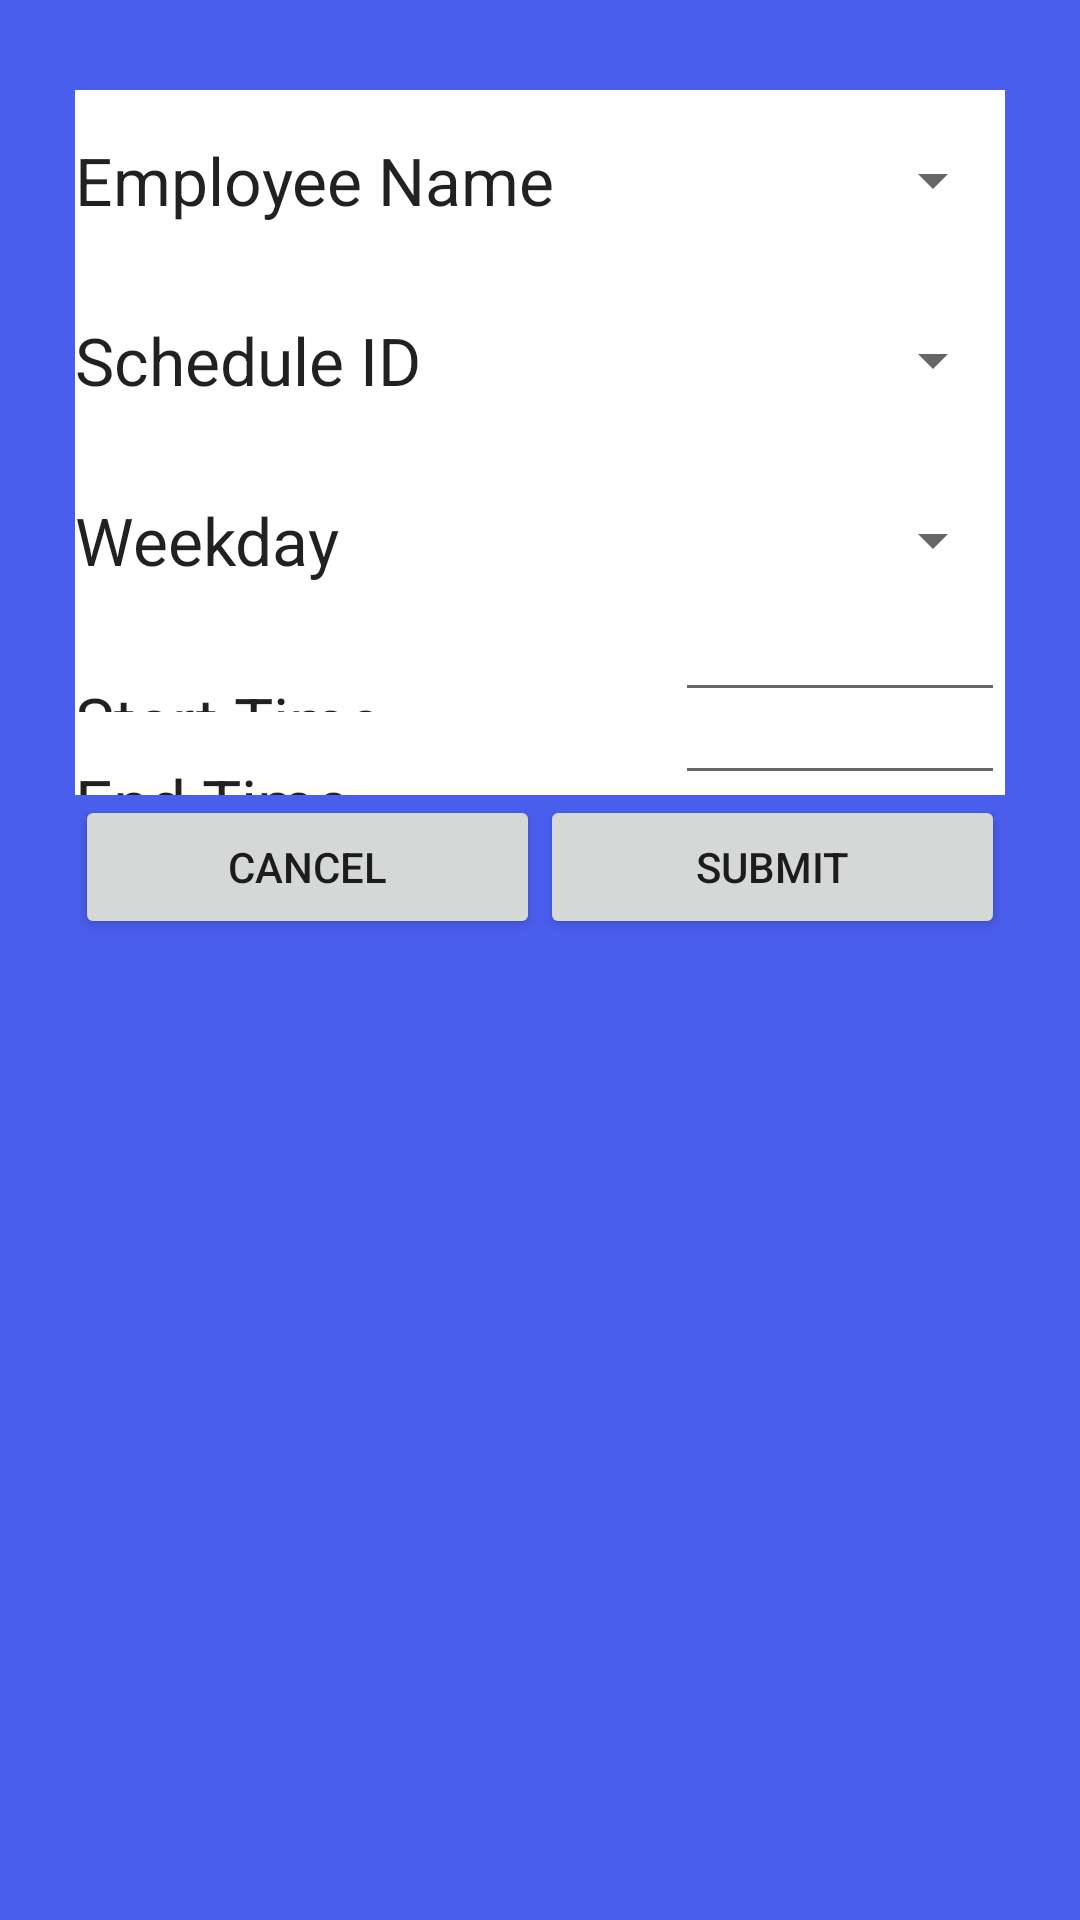

Android layout source for this screen:
<!-- AndroidManifest.xml: application theme AppTheme -->
<!-- res/layout/shift_create_dialog.xml -->
<?xml version="1.0" encoding="utf-8"?>
<LinearLayout xmlns:android="http://schemas.android.com/apk/res/android"
    xmlns:tools="http://schemas.android.com/tools"
    android:orientation="vertical" android:layout_width="match_parent"
    android:layout_height="wrap_content"
    android:background="@color/dialogBackground"
    android:paddingLeft="25dp"
    android:paddingRight="25dp"
    android:paddingTop="30dp"
    android:paddingBottom="30dp"
    android:weightSum="1">

    <LinearLayout
        android:orientation="horizontal"
        android:layout_weight="0.96"
        android:layout_height="60dp"
        android:weightSum="1"
        android:layout_width="450dp">

        <TextView
            android:textAppearance="?android:attr/textAppearanceLarge"
            android:text="@string/createNewShift"
            android:textColor="@color/dialogTextColor"
            android:textSize="30sp"
            android:id="@+id/titleShiftDialog"
            android:gravity="center_vertical"
            android:layout_marginBottom="64dp"
            android:layout_height="60dp"
            android:layout_width="575dp" />

    </LinearLayout>

    <LinearLayout
        android:background="#ffffff"
        android:orientation="horizontal"
        android:layout_width="match_parent"
        android:layout_height="60dp"
        android:id="@+id/employeeNameLayout">


        <TextView
            android:layout_width="200dp"
            android:textAppearance="?android:attr/textAppearanceLarge"
            android:text="@string/employeeName"
            android:id="@+id/textEmployeeNameField"
            android:gravity="center_vertical"
            android:layout_marginBottom="64dp"
            android:layout_height="60dp" />
        <Spinner
            android:layout_width="0dp"
            android:layout_height="match_parent"
            android:id="@+id/employeeDropDown"
            android:textSize="25sp"
            android:layout_weight="0.96" />

    </LinearLayout>

    <LinearLayout
        android:background="#ffffff"
        android:orientation="horizontal"
        android:layout_width="match_parent"
        android:layout_height="60dp"
        android:id="@+id/scheduleIDDialogLayout">

        <TextView
            android:layout_width="200dp"
            android:textAppearance="?android:attr/textAppearanceLarge"
            android:text="@string/scheduleID"
            android:id="@+id/textScheduleIDField"
            android:gravity="center_vertical"
            android:layout_marginBottom="64dp"
            android:layout_height="60dp" />

        <Spinner
            android:layout_width="0dp"
            android:layout_height="match_parent"
            android:id="@+id/scheduleDropDown"
            android:textSize="25sp"
            android:layout_weight="0.96" />
    </LinearLayout>

    <LinearLayout
        android:background="#ffffff"
        android:orientation="horizontal"
        android:layout_width="match_parent"
        android:layout_height="60dp"
        android:id="@+id/weekdayLayout">

        <TextView
            android:layout_width="200dp"
            android:layout_height="60dp"
            android:textAppearance="?android:attr/textAppearanceLarge"
            android:text="@string/weekday"
            android:gravity="center_vertical"
            android:id="@+id/textWeekdayField"
            android:layout_marginBottom="64dp" />

        <Spinner
            android:layout_width="0dp"
            android:layout_height="match_parent"
            android:id="@+id/weekDayDropDown"
            android:inputType="none"
            android:textSize="25sp"
            android:layout_weight="0.96" />
    </LinearLayout>

    <LinearLayout
        android:background="#ffffff"
        android:orientation="horizontal"
        android:layout_width="match_parent"
        android:layout_height="wrap_content"
        android:layout_weight="0.09"
        android:id="@+id/startTimeLayoutDialog">

        <TextView
            android:layout_width="200dp"
            android:textAppearance="?android:attr/textAppearanceLarge"
            android:text="@string/startTime"
            android:gravity="center_vertical"
            android:id="@+id/textStartTimeField"
            android:layout_height="60dp" />

        <EditText
            android:layout_width="match_parent"
            android:layout_height="match_parent"
            android:inputType="numberDecimal"
            android:textSize="25sp"
            android:id="@+id/editStartTimeField"
            android:layout_gravity="fill_horizontal"
            tools:ignore="LabelFor" />
    </LinearLayout>
    <LinearLayout
        android:background="#ffffff"
        android:orientation="horizontal"
        android:layout_width="match_parent"
        android:layout_height="wrap_content"
        android:layout_weight="0.09"
        android:id="@+id/endTimeLayoutDialog">

        <TextView
            android:layout_width="200dp"
            android:textAppearance="?android:attr/textAppearanceLarge"
            android:text="@string/endTime"
            android:gravity="center_vertical"
            android:id="@+id/textEndTimeField"
            android:layout_height="60dp" />

        <EditText
            android:layout_width="match_parent"
            android:layout_height="match_parent"
            android:inputType="numberDecimal"
            android:textSize="25sp"
            android:id="@+id/editEndTimeField"
            android:layout_gravity="fill_horizontal"
            tools:ignore="LabelFor" />
    </LinearLayout>

    <LinearLayout
        android:orientation="horizontal"
        android:layout_marginBottom="10dp"
        android:layout_width="match_parent"
        android:layout_height="match_parent"
        android:id="@+id/mainBtnLayoutShiftDialog">

        <Button
            android:text="@string/cancel"
            android:layout_width="wrap_content"
            android:layout_height="wrap_content"
            android:id="@+id/shiftCancelBtn"
            android:layout_weight="1"
            tools:ignore="ButtonStyle" />

        <Button
            android:text="@string/submit"
            android:layout_width="wrap_content"
            android:layout_height="wrap_content"
            android:id="@+id/shiftSubmitBtn"
            android:layout_weight="1"
            tools:ignore="ButtonStyle" />
    </LinearLayout>



</LinearLayout>
<!-- resources referenced by this layout -->
<resources>
  <color name="dialogBackground">#4a5eee</color>
  <color name="dialogTextColor">#ffffff</color>
  <string name="cancel">Cancel</string>
  <string name="createNewShift">Create New Shift</string>
  <string name="employeeName">Employee Name</string>
  <string name="endTime">End Time</string>
  <string name="scheduleID">Schedule ID</string>
  <string name="startTime">Start Time</string>
  <string name="submit">Submit</string>
  <string name="weekday">Weekday</string>
  <style name="AppTheme" parent="Theme.AppCompat.Light.NoActionBar">
          
          <item name="colorPrimary">@color/colorPrimary</item>
          <item name="colorPrimaryDark">@color/colorPrimaryDark</item>
          <item name="colorAccent">@color/colorAccent</item>
      </style>
  <color name="colorPrimary">#1d97fe</color>
  <color name="colorPrimaryDark">#282828</color>
  <color name="colorAccent">#1d97fe</color>
</resources>
